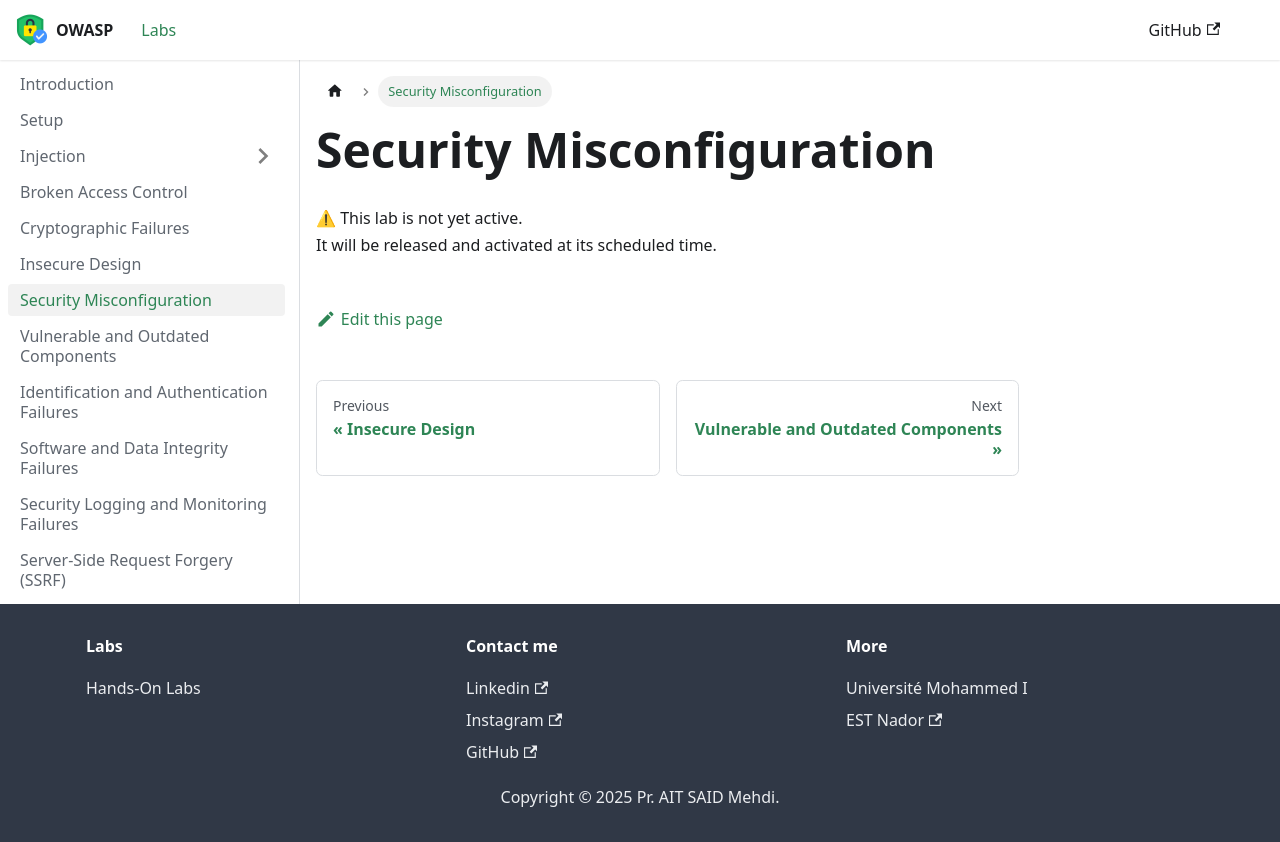

repository: mehdiaitsaid/owasp-top-10-labs · page: labs/security-misconfiguration.html · generator: docusaurus

---
title: Security Misconfiguration
sidebar_position: 7
---

# Security Misconfiguration

⚠ This lab is not yet active.  
It will be released and activated at its scheduled time.  
